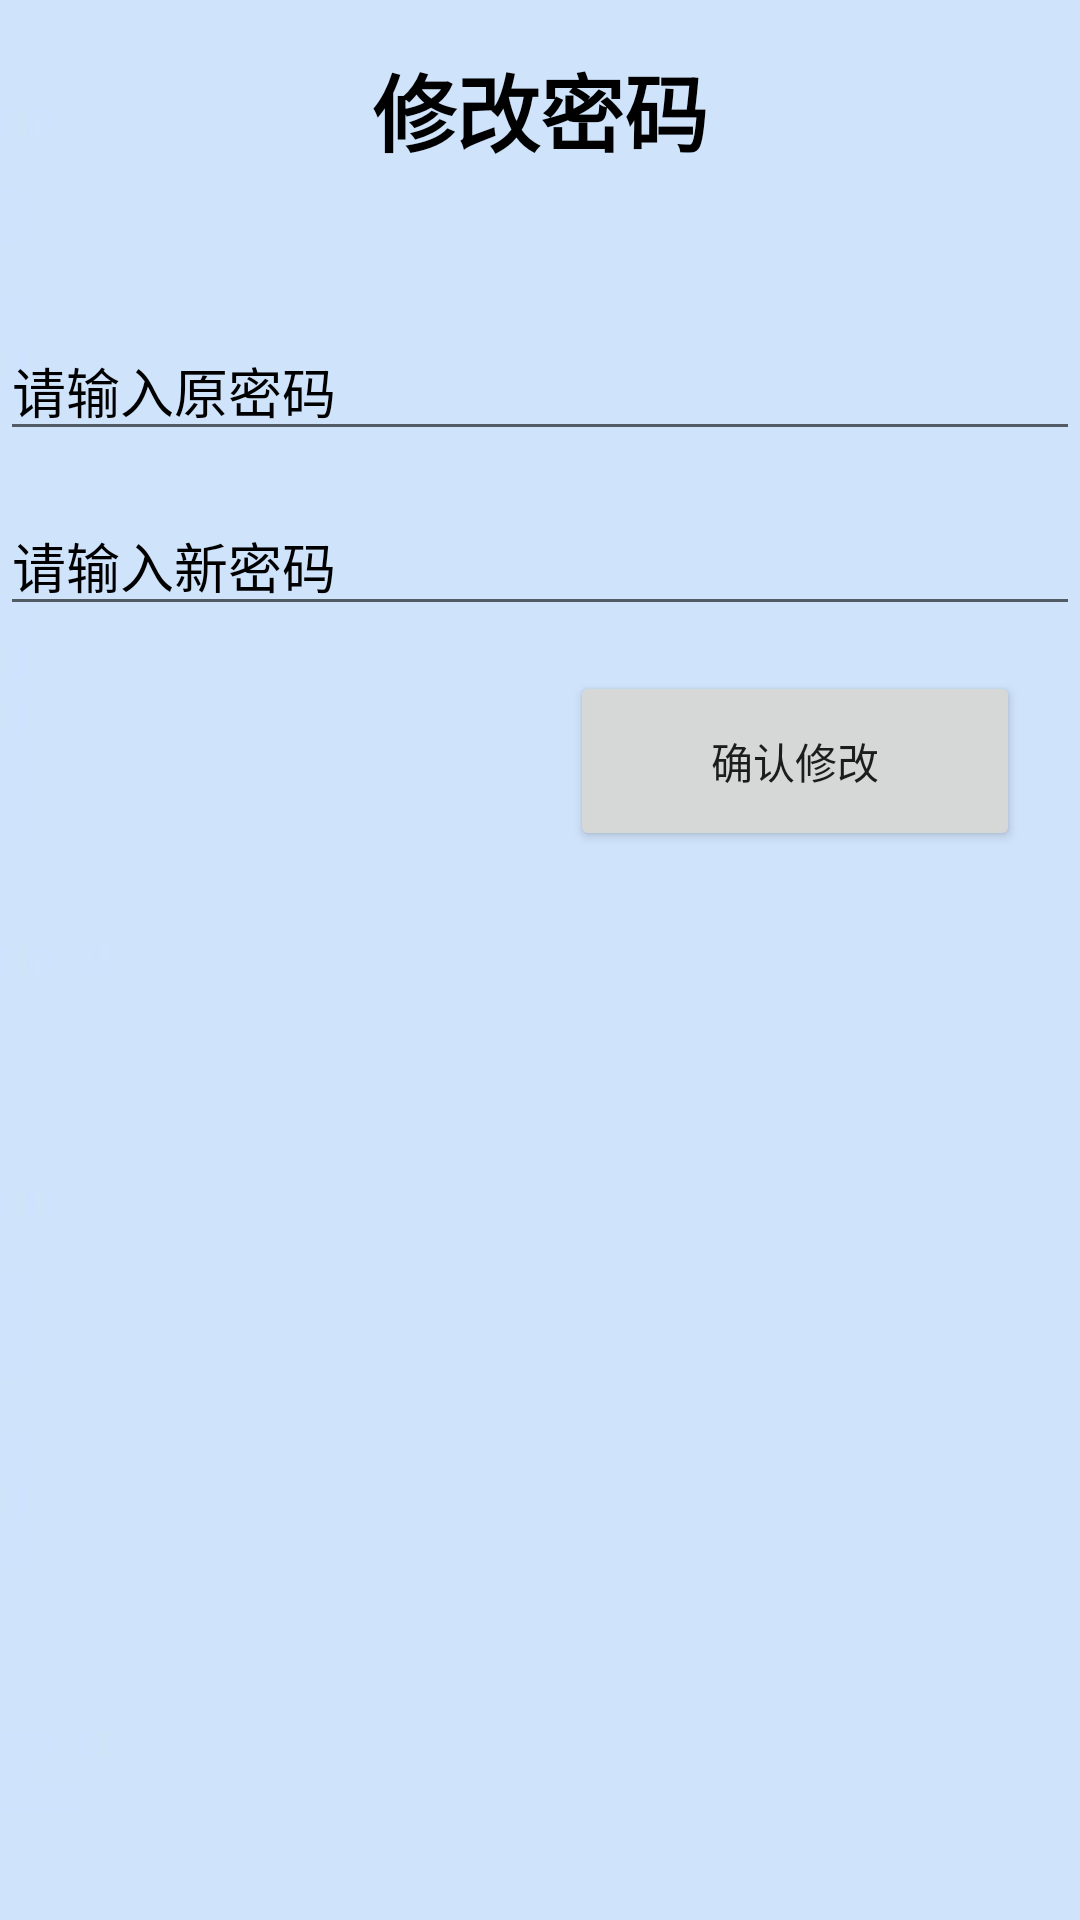

This screen was rendered from an Android layout file. Write that file and the resources it references.
<!-- AndroidManifest.xml: application theme AppTheme -->
<!-- res/layout/activity_change_pwd.xml -->
<?xml version="1.0" encoding="utf-8"?>
<LinearLayout
    xmlns:android="http://schemas.android.com/apk/res/android"
    xmlns:app="http://schemas.android.com/apk/res-auto"
    xmlns:tools="http://schemas.android.com/tools"
    android:layout_width="match_parent"
    android:layout_height="match_parent"
    android:orientation="vertical"
    android:background="@drawable/icon_tr_bg"
    tools:context=".activity.LoginActivity">

    <TextView
        android:layout_width="match_parent"
        android:layout_height="wrap_content"
        android:layout_marginTop="16dp"
        android:gravity="center"
        android:text="修改密码"
        android:textColor="@color/black"
        android:textSize="28sp"
        android:textStyle="bold"/>

    <EditText
        android:id="@+id/edt_user_name"
        android:layout_width="match_parent"
        android:layout_height="wrap_content"
        android:layout_marginTop="50dp"
        android:hint="请输入原密码"
        android:textColorHint="@color/black"
        android:textSize="18sp"/>

    <EditText
        android:id="@+id/edt_pwd"
        android:layout_width="match_parent"
        android:layout_height="wrap_content"
        android:layout_marginTop="15dp"
        android:hint="请输入新密码"
        android:textColorHint="@color/black"
        android:textSize="18sp"/>

    <Button
        android:id="@+id/btn_change_pwd"
        android:layout_width="150dp"
        android:layout_height="60dp"
        android:layout_gravity="right"
        android:layout_marginRight="20dp"
        android:layout_marginTop="15dp"
        android:text="确认修改"/>

</LinearLayout>
<!-- resources referenced by this layout -->
<resources>
  <color name="black">#000000</color>
  <!-- drawable icon_tr_bg: jpg bitmap (drawable-xxhdpi, 5788 bytes) -->
  <style name="AppTheme" parent="Theme.AppCompat.Light.NoActionBar">
          
          <item name="colorPrimary">@color/colorPrimary</item>
          <item name="colorPrimaryDark">@color/colorPrimaryDark</item>
          <item name="colorAccent">@color/colorAccent</item>
      </style>
  <color name="colorPrimary">#3F51B5</color>
  <color name="colorPrimaryDark">#303F9F</color>
  <color name="colorAccent">#FF4081</color>
</resources>
